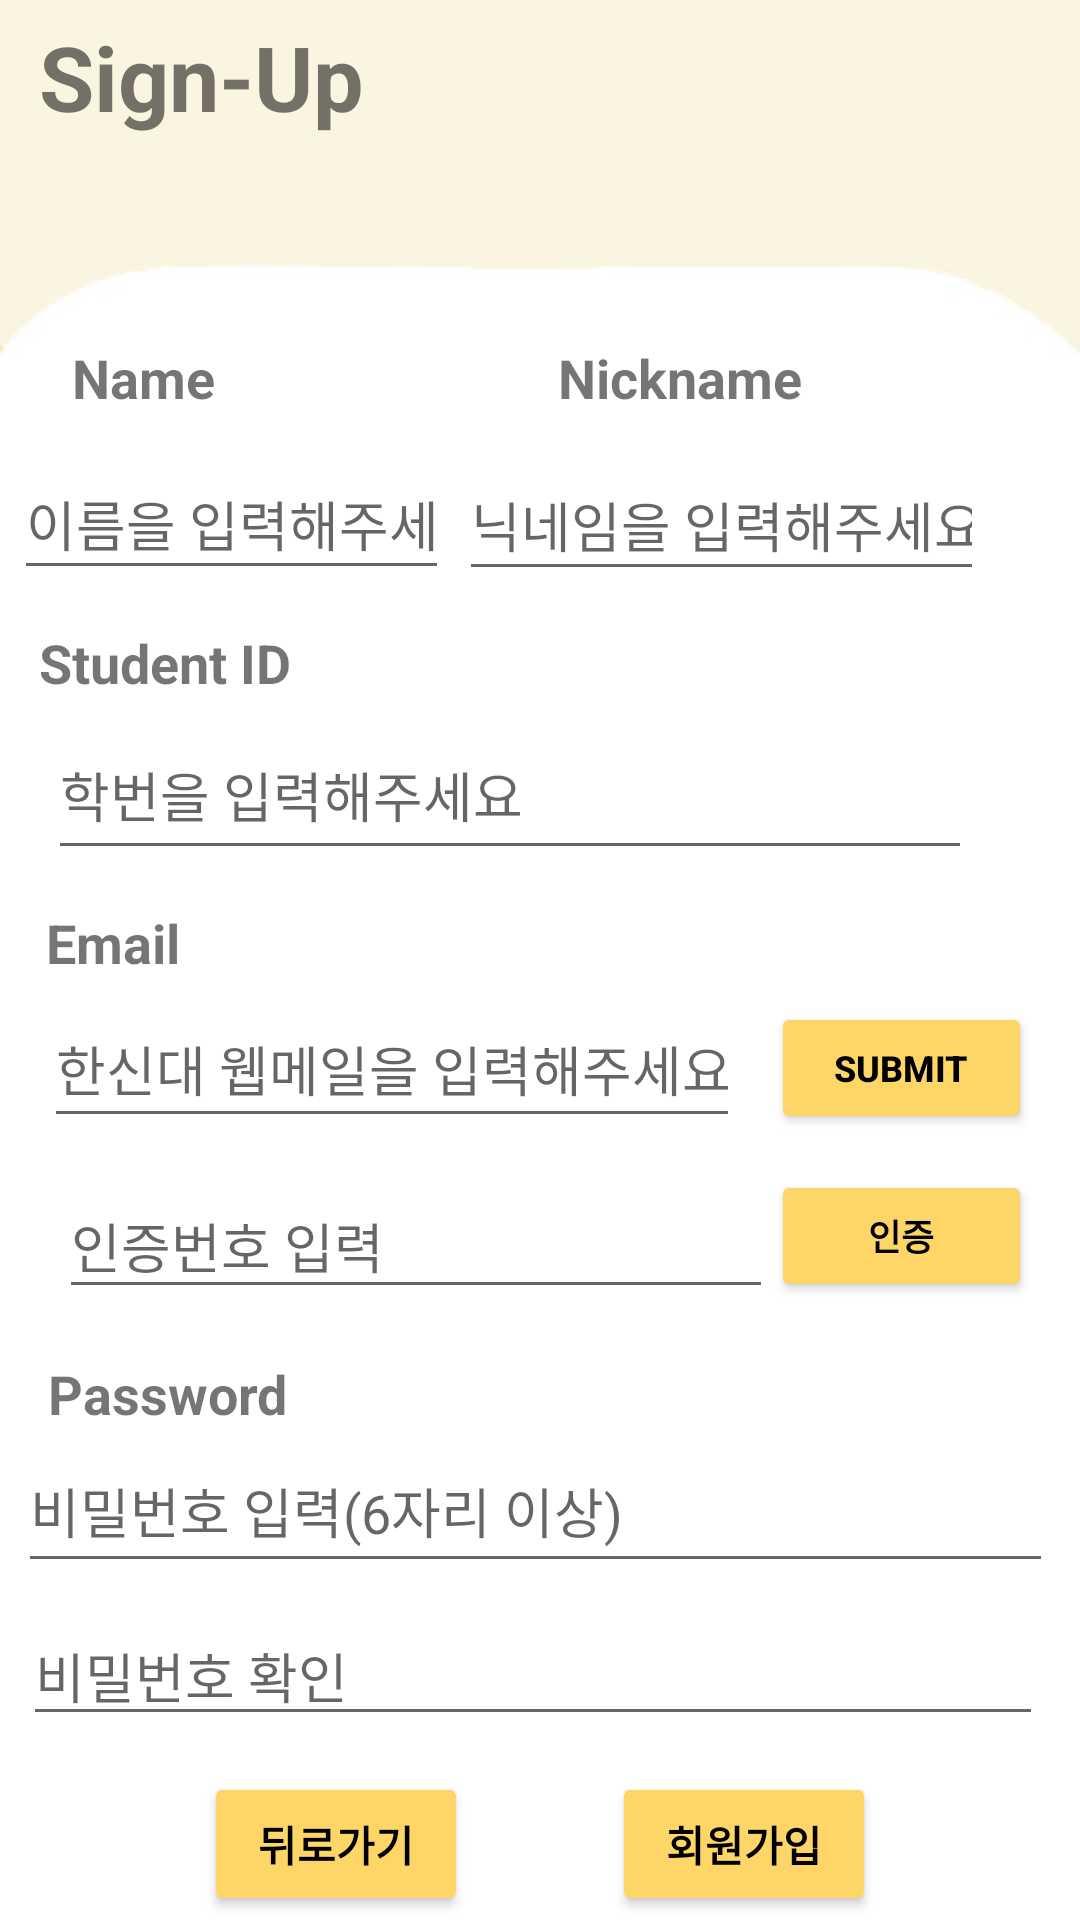

Produce the Android XML layout that renders to this screen, including the resource entries it uses.
<!-- AndroidManifest.xml: application theme Theme.AppCompat.Light.NoActionBar -->
<!-- res/layout/activity_register.xml -->
<?xml version="1.0" encoding="utf-8"?>
<androidx.constraintlayout.widget.ConstraintLayout xmlns:android="http://schemas.android.com/apk/res/android"
    xmlns:app="http://schemas.android.com/apk/res-auto"
    xmlns:tools="http://schemas.android.com/tools"
    android:layout_width="match_parent"
    android:layout_height="match_parent"
    android:background="@drawable/banana_background2"
    tools:context=".RegisterActivity">

    <TextView
        android:id="@+id/textView2"
        android:layout_width="wrap_content"
        android:layout_height="wrap_content"
        android:text="Sign-Up"
        android:textSize="30dp"
        android:textStyle="bold"
        app:layout_constraintBottom_toBottomOf="parent"
        app:layout_constraintHorizontal_bias="0.052"
        app:layout_constraintLeft_toLeftOf="parent"
        app:layout_constraintRight_toRightOf="parent"
        app:layout_constraintTop_toTopOf="parent"
        app:layout_constraintVertical_bias="0.009" />

    <EditText
        android:id="@+id/email"
        android:layout_width="232dp"
        android:layout_height="49dp"
        android:layout_marginStart="20dp"
        android:layout_marginTop="4dp"
        android:layout_marginEnd="16dp"
        android:ems="10"
        android:hint="한신대 웹메일을 입력해주세요"
        android:inputType="textEmailAddress"
        app:layout_constraintEnd_toStartOf="@+id/submit_btn"
        app:layout_constraintHorizontal_bias="0.487"
        app:layout_constraintStart_toStartOf="parent"
        app:layout_constraintTop_toBottomOf="@+id/textView3" />

    <EditText
        android:id="@+id/pwd"
        android:layout_width="345dp"
        android:layout_height="51dp"
        android:ems="10"
        android:hint="비밀번호 입력(6자리 이상)"
        android:inputType="textPassword"
        app:layout_constraintEnd_toEndOf="parent"
        app:layout_constraintHorizontal_bias="0.409"
        app:layout_constraintStart_toStartOf="parent"
        app:layout_constraintTop_toBottomOf="@+id/textView4" />


    <Button
        android:id="@+id/back_btn"
        android:layout_width="wrap_content"
        android:layout_height="wrap_content"
        android:layout_marginTop="12dp"
        android:backgroundTint="#FFFED567"
        android:text="뒤로가기"
        android:textColor="@color/black"
        android:textStyle="bold"
        app:layout_constraintBottom_toBottomOf="parent"
        app:layout_constraintEnd_toEndOf="parent"
        app:layout_constraintHorizontal_bias="0.250"
        app:layout_constraintStart_toStartOf="parent"
        app:layout_constraintTop_toBottomOf="@+id/pwd_check"
        app:layout_constraintVertical_bias="0.1" />

    <Button
        android:id="@+id/register_btn"
        android:layout_width="wrap_content"
        android:layout_height="wrap_content"
        android:layout_marginTop="12dp"
        android:backgroundTint="#FFFED567"
        android:text="회원가입"
        android:textColor="@color/black"
        android:textStyle="bold"
        app:layout_constraintBottom_toBottomOf="parent"
        app:layout_constraintEnd_toEndOf="parent"
        app:layout_constraintHorizontal_bias="0.750"
        app:layout_constraintStart_toStartOf="parent"
        app:layout_constraintTop_toBottomOf="@+id/pwd_check"
        app:layout_constraintVertical_bias="0.1" />

    <EditText
        android:id="@+id/pwd_check"
        android:layout_width="340dp"
        android:layout_height="43dp"
        android:layout_marginTop="8dp"
        android:ems="10"
        android:hint="비밀번호 확인"
        android:inputType="textPassword"
        app:layout_constraintEnd_toEndOf="parent"
        app:layout_constraintHorizontal_bias="0.38"
        app:layout_constraintStart_toStartOf="parent"
        app:layout_constraintTop_toBottomOf="@+id/pwd" />

    <TextView
        android:id="@+id/editTextTextPersonName"
        android:layout_width="126dp"
        android:layout_height="28dp"
        android:layout_marginStart="24dp"
        android:layout_marginTop="68dp"
        android:ems="10"
        android:inputType="textPersonName"
        android:text="Name"
        android:textSize="18dp"
        android:textStyle="bold"
        app:layout_constraintStart_toStartOf="parent"
        app:layout_constraintTop_toBottomOf="@+id/textView2" />

    <EditText
        android:id="@+id/Name"
        android:layout_width="145dp"
        android:layout_height="47dp"
        android:layout_marginTop="8dp"
        android:ems="10"
        android:hint="이름을 입력해주세요"
        android:inputType="textPersonName"
        app:layout_constraintEnd_toStartOf="@+id/nickname"
        app:layout_constraintHorizontal_bias="0.571"
        app:layout_constraintStart_toStartOf="parent"
        app:layout_constraintTop_toBottomOf="@+id/editTextTextPersonName" />

    <Button
        android:id="@+id/submit_btn"
        android:layout_width="87dp"
        android:layout_height="44dp"
        android:layout_marginTop="44dp"
        android:layout_marginEnd="16dp"
        android:backgroundTint="#FFFED567"
        android:text="SUBMIT"
        android:textColor="@color/black"
        android:textSize="12dp"
        android:textStyle="bold"
        app:layout_constraintEnd_toEndOf="parent"
        app:layout_constraintTop_toBottomOf="@+id/student_ID" />

    <TextView
        android:id="@+id/textView"
        android:layout_width="wrap_content"
        android:layout_height="wrap_content"
        android:layout_marginTop="12dp"
        android:text="Student ID"
        android:textSize="18dp"
        android:textStyle="bold"
        app:layout_constraintEnd_toEndOf="parent"
        app:layout_constraintHorizontal_bias="0.047"
        app:layout_constraintStart_toStartOf="parent"
        app:layout_constraintTop_toBottomOf="@+id/Name" />

    <EditText
        android:id="@+id/student_ID"
        android:layout_width="308dp"
        android:layout_height="53dp"
        android:layout_marginTop="4dp"
        android:ems="10"
        android:hint="학번을 입력해주세요"
        android:inputType="textPersonName"
        app:layout_constraintEnd_toEndOf="parent"
        app:layout_constraintHorizontal_bias="0.31"
        app:layout_constraintStart_toStartOf="parent"
        app:layout_constraintTop_toBottomOf="@+id/textView" />

    <TextView
        android:id="@+id/textView3"
        android:layout_width="wrap_content"
        android:layout_height="wrap_content"
        android:layout_marginTop="12dp"
        android:text="Email"
        android:textSize="18dp"
        android:textStyle="bold"
        app:layout_constraintEnd_toEndOf="parent"
        app:layout_constraintHorizontal_bias="0.049"
        app:layout_constraintStart_toStartOf="parent"
        app:layout_constraintTop_toBottomOf="@+id/student_ID" />

    <TextView
        android:id="@+id/textView4"
        android:layout_width="wrap_content"
        android:layout_height="wrap_content"
        android:layout_marginStart="16dp"
        android:layout_marginTop="16dp"
        android:text="Password"
        android:textSize="18dp"
        android:textStyle="bold"
        app:layout_constraintStart_toStartOf="parent"
        app:layout_constraintTop_toBottomOf="@+id/Auth_num" />

    <TextView
        android:id="@+id/textView6"
        android:layout_width="wrap_content"
        android:layout_height="wrap_content"
        android:layout_marginTop="68dp"
        android:text="Nickname"
        android:textSize="18dp"
        android:textStyle="bold"
        app:layout_constraintEnd_toEndOf="parent"
        app:layout_constraintHorizontal_bias="0.281"
        app:layout_constraintStart_toEndOf="@+id/editTextTextPersonName"
        app:layout_constraintTop_toBottomOf="@+id/textView2" />

    <EditText
        android:id="@+id/nickname"
        android:layout_width="175dp"
        android:layout_height="47dp"
        android:layout_marginTop="12dp"
        android:layout_marginEnd="32dp"
        android:ems="10"
        android:hint="닉네임을 입력해주세요"
        android:inputType="textPersonName"
        app:layout_constraintEnd_toEndOf="parent"
        app:layout_constraintTop_toBottomOf="@+id/textView6" />

    <EditText
        android:id="@+id/Auth_num"
        android:layout_width="238dp"
        android:layout_height="45dp"
        android:layout_marginStart="20dp"
        android:layout_marginTop="12dp"
        android:ems="10"
        android:hint="인증번호 입력"
        android:inputType="number"
        app:layout_constraintEnd_toStartOf="@+id/Auth_button"
        app:layout_constraintStart_toStartOf="parent"
        app:layout_constraintTop_toBottomOf="@+id/email" />

    <Button
        android:id="@+id/Auth_button"
        android:layout_width="87dp"
        android:layout_height="44dp"
        android:layout_marginTop="12dp"
        android:layout_marginEnd="16dp"
        android:backgroundTint="#FFFED567"
        android:text="인증"
        android:textColor="@color/black"
        android:textSize="12dp"
        android:textStyle="bold"
        app:layout_constraintEnd_toEndOf="parent"
        app:layout_constraintTop_toBottomOf="@+id/submit_btn" />

</androidx.constraintlayout.widget.ConstraintLayout>
<!-- resources referenced by this layout -->
<resources>
  <color name="black">#FF000000</color>
  <!-- drawable banana_background2: png bitmap (drawable, 3872 bytes) -->
</resources>
